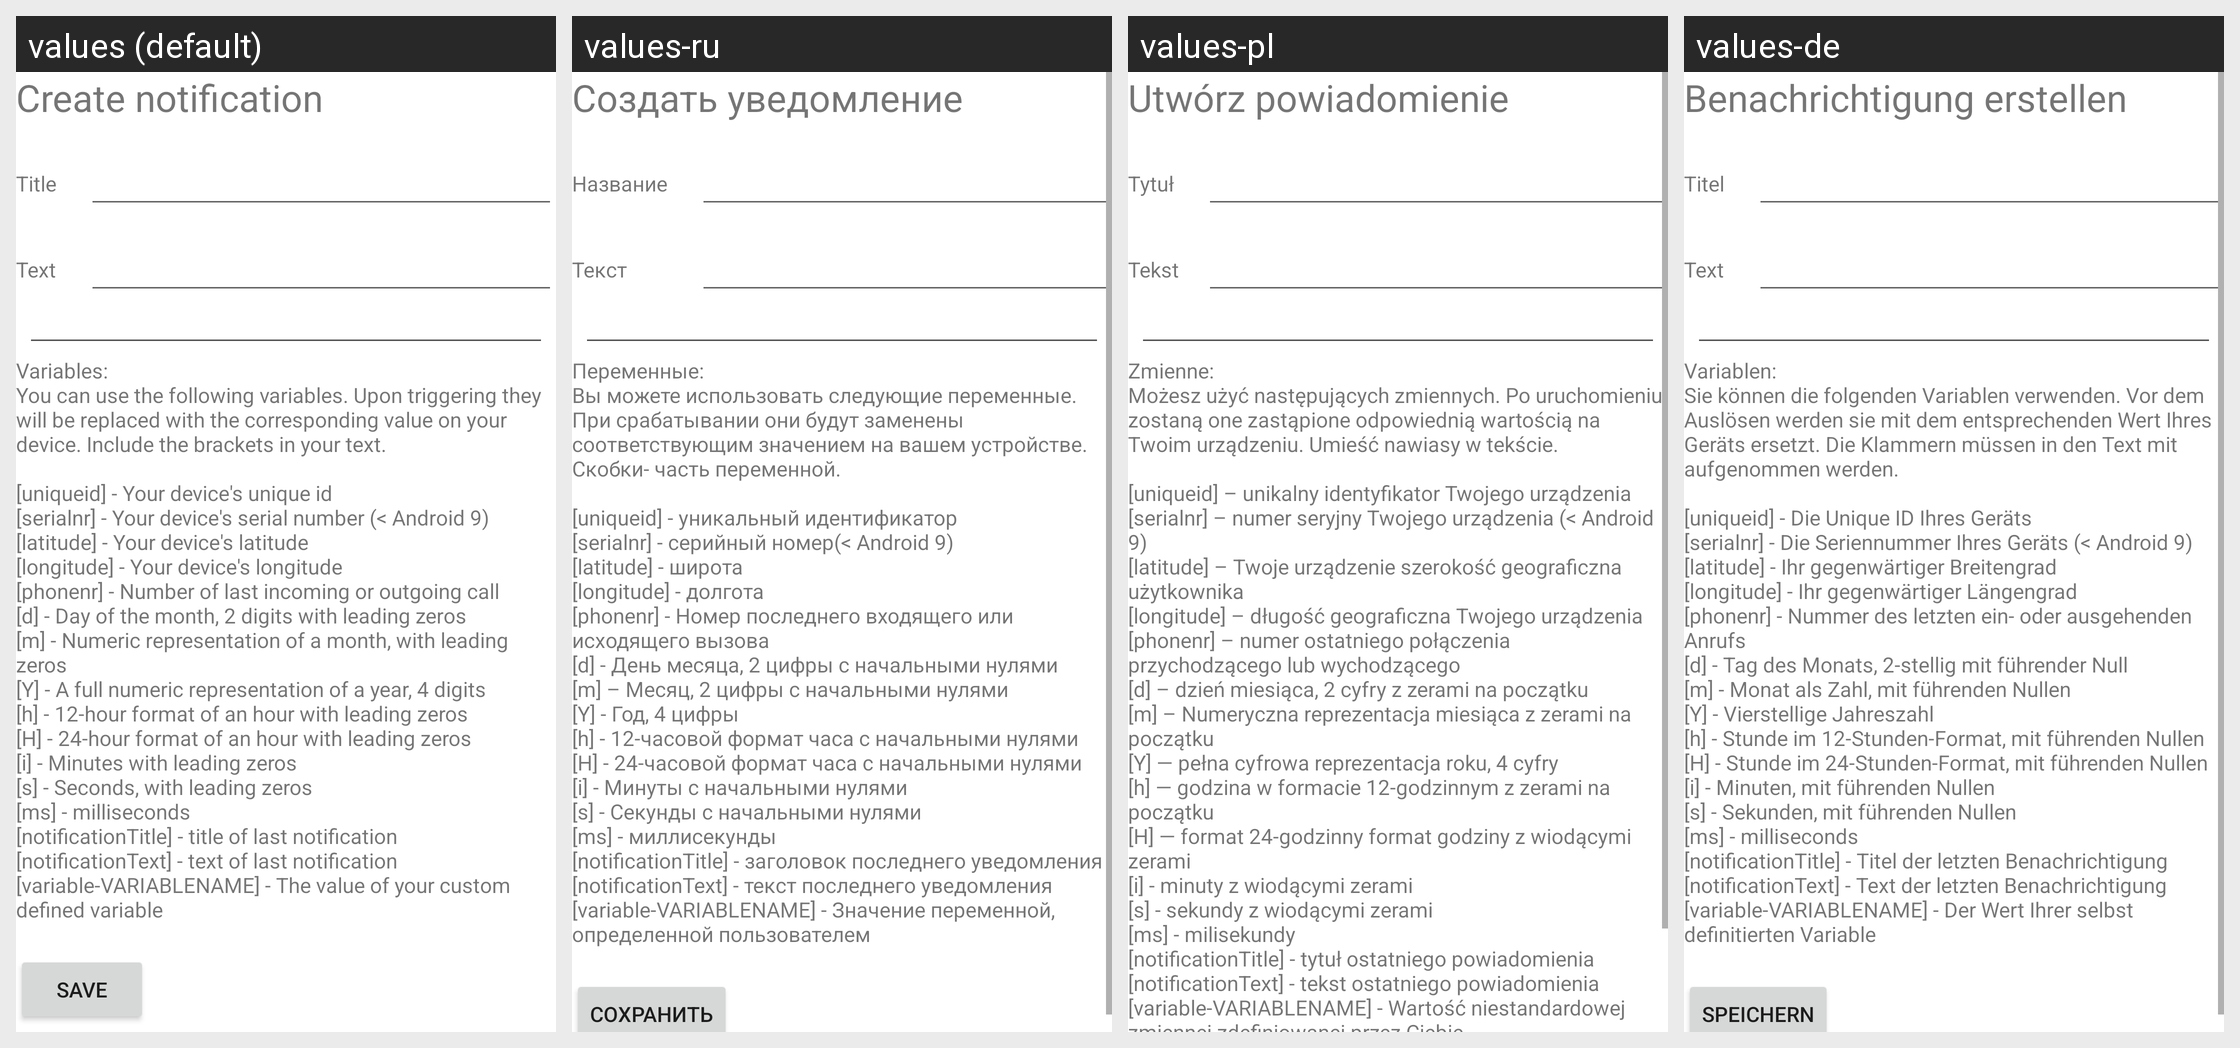

Here is an Android app screen in its default locale and in the app's own translations. Write out the translated-string differences for the strings that appear on this screen.
Android screen res/layout/activity_manage_action_create_notification.xml rendered under 4 locales, left to right: values (default), values-ru, values-pl, values-de. Device: Nexus 5 (rendered at 1080×1920; each locale shown at half size, 540×960, under a caption strip naming it); theme Theme.MaterialComponents.DayNight.NoActionBar.
Other locales in the repository, not shown: values-es, values-fr, values-it, values-nl, values-ru-rRU, values-zh-rCN.
Strings drawn on this screen, with the default value and each locale's value (text and hints the layout hard-codes, and strings that could not be matched under every locale, appear in the picture but are not listed):

createNotification
  values: Create notification
  values-ru: Создать уведомление
  values-pl: Utwórz powiadomienie
  values-de: Benachrichtigung erstellen

title
  values: Title
  values-ru: Название
  values-pl: Tytuł
  values-de: Titel

text
  values: Text
  values-ru: Текст
  values-pl: Tekst
  values-de: Text

urlLegend
  values: Variables:
      You can use the following variables. Upon triggering they will be replaced with the corresponding value on your device. Include the brackets in your text.
      
      [uniqueid] - Your device's unique id
      [serialnr] - Your device's serial number (< Android 9)
      [latitude] - Your device's latitude
      [longitude] - Your device's longitude
      [phonenr] - Number of last incoming or outgoing call
      [d] - Day of …[clipped]
  values-ru: Переменные:
      Вы можете использовать следующие переменные. При срабатывании они будут заменены соответствующим значением на вашем устройстве. Скобки- часть переменной.
      
      [uniqueid] - уникальный идентификатор
      [serialnr] - серийный номер(< Android 9)
      [latitude] - широта
      [longitude] - долгота
      [phonenr] - Номер последнего входящего или исходящего вызова
      [d] - День месяца, 2 цифры с начальными нулями
      [m] …[clipped]
  values-pl: Zmienne:
      Możesz użyć następujących zmiennych. Po uruchomieniu zostaną one zastąpione odpowiednią wartością na Twoim urządzeniu. Umieść nawiasy w tekście.
      
      [uniqueid] – unikalny identyfikator Twojego urządzenia
      [serialnr] – numer seryjny Twojego urządzenia (< Android 9)
      [latitude] – Twoje urządzenie szerokość geograficzna użytkownika
      [longitude] – długość geograficzna Twojego urządzenia
      [phonenr] …[clipped]
  values-de: Variablen:
      Sie können die folgenden Variablen verwenden. Vor dem Auslösen werden sie mit dem entsprechenden Wert Ihres Geräts ersetzt. Die Klammern müssen in den Text mit aufgenommen werden.
      
      [uniqueid] - Die Unique ID Ihres Geräts
      [serialnr] - Die Seriennummer Ihres Geräts (< Android 9)
      [latitude] - Ihr gegenwärtiger Breitengrad
      [longitude] - Ihr gegenwärtiger Längengrad
      [phonenr] - Nummer des …[clipped]
